Run: headless pygame with SDL's dummy video driver; simulated clock (each Clock.tick advances the game by its frame time, no real sleeping); random seed 0; keys injected as events and as key.get_pressed() state; no mouse input.
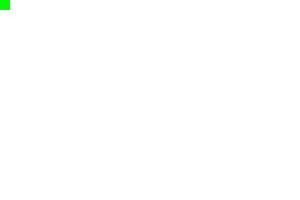
Frame 1 of 4 · flips 1–60 · no input
Frame 2 of 4 · flips 61–180 · tapped SPACE, RETURN · held RIGHT (→), D · screen unchanged from frame 1, image omitted
Frame 3 of 4 · flips 181–300 · held DOWN (↓), S · screen unchanged from frame 2, image omitted
Frame 4 of 4 · flips 301–420 · held LEFT (←), A, UP (↑), W · screen unchanged from frame 3, image omitted

The pygame program that drew these frames:

import pygame
pygame.init()

background_colour = (255,255,255)
RED = pygame.Color("red")

(width, height) = (300, 200)
screen = pygame.display.set_mode((width, height))

pygame.display.set_caption('Snake')

screen.fill(background_colour)

pygame.display.flip()
pocitadlo = 0
obdelnicek = pygame.Rect(10, 10, 100, 200)
running = True
hodiny = pygame.time.Clock()

class Clanek(pygame.sprite.Sprite):
    def __init__(self):
       pygame.sprite.Sprite.__init__(self)
       self.image = pygame.Surface([10, 10])
       self.image.fill((0, 255, 0))
       self.rect = self.image.get_rect()

had=pygame.sprite.Group()
had.add(Clanek())

while running:
  # Zpracování vstupu
  for event in pygame.event.get(): # fronta událostí
    if event.type == pygame.QUIT:
      running = False
    if event.type == pygame.KEYDOWN:
      if event.key == pygame.K_s:
        print("Stiskl jsi S")

  stav_klaves = pygame.key.get_pressed() # okamžitý stav kláves
  if stav_klaves[pygame.K_a]:
    obdelnicek.x += 1
    #výpočty

  #vykreslení
  screen.fill(background_colour)
  had.draw(screen)
  pygame.display.flip()
  hodiny.tick(30)

pygame.quit()
